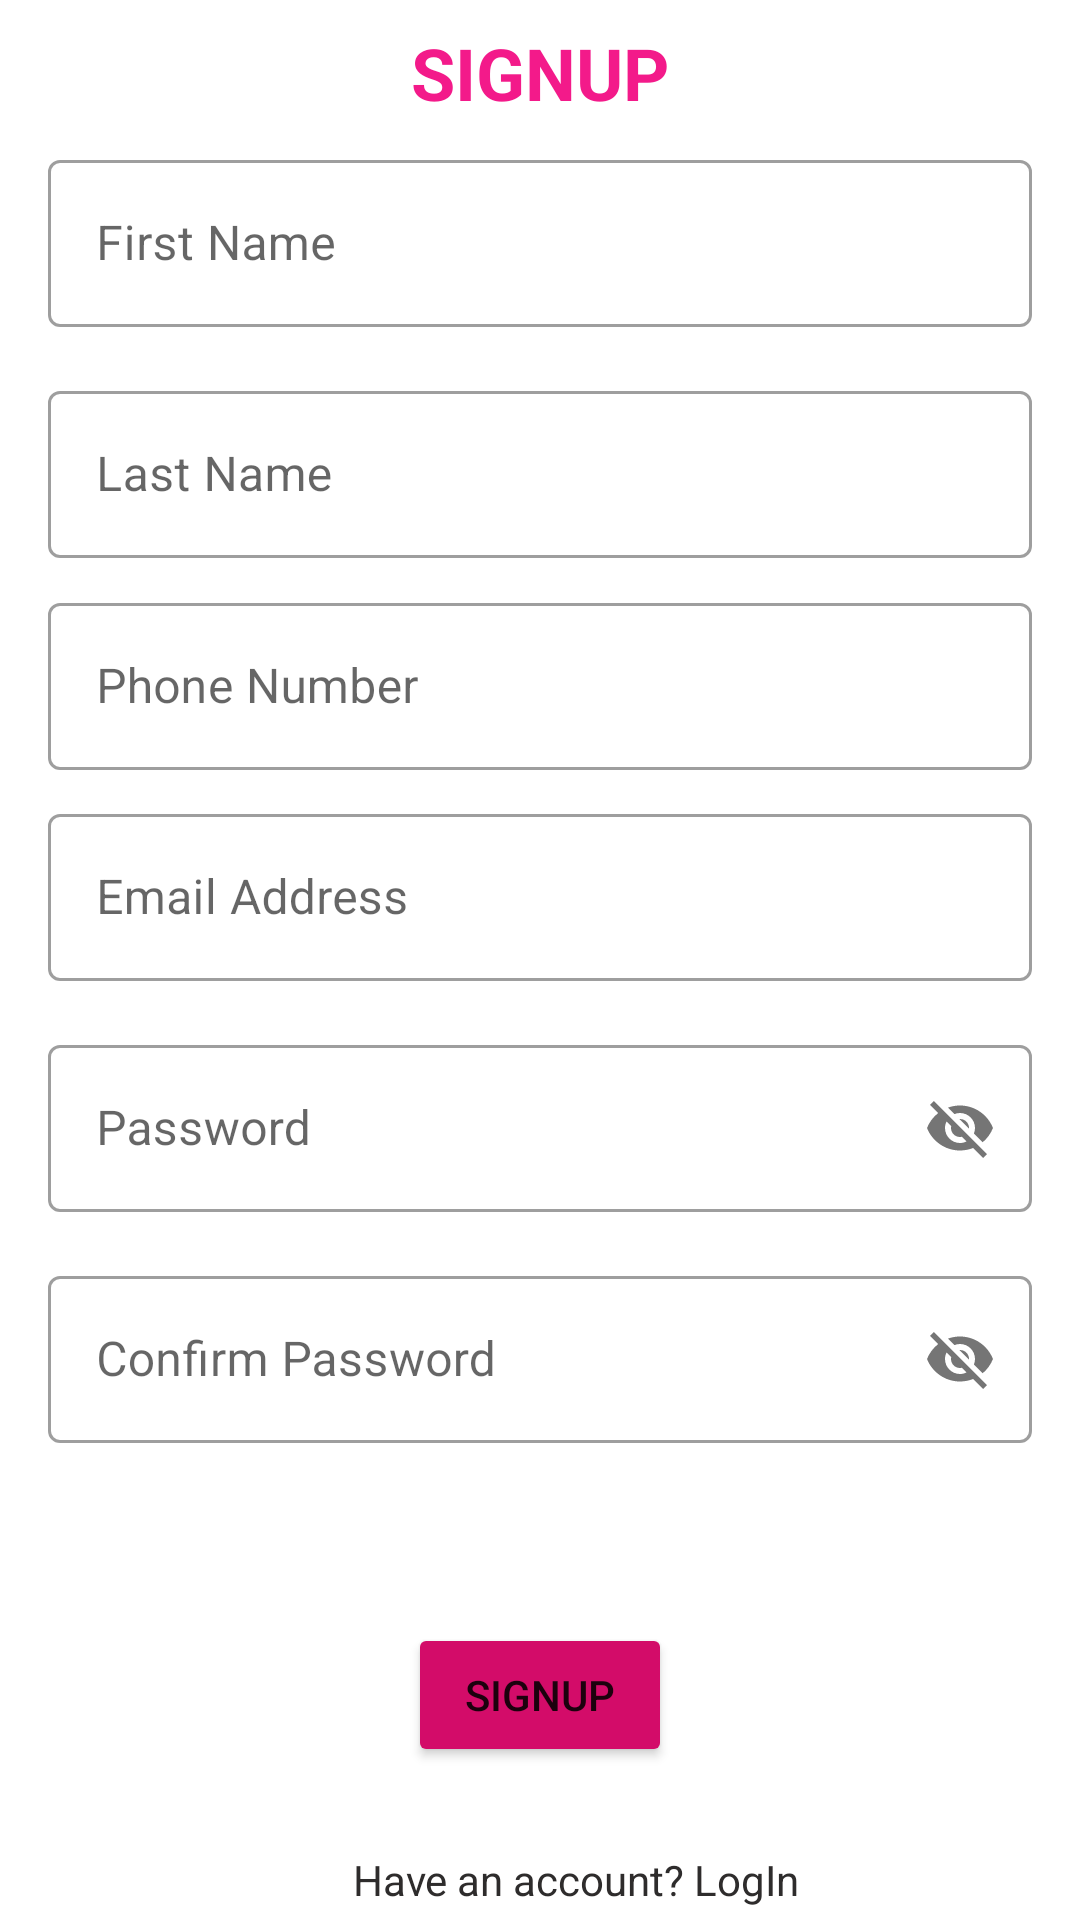

This screen was rendered from an Android layout file. Write that file and the resources it references.
<!-- AndroidManifest.xml: application theme Theme.Workoutlogo -->
<!-- res/layout/activity_signup.xml -->
<?xml version="1.0" encoding="utf-8"?>
<androidx.constraintlayout.widget.ConstraintLayout xmlns:android="http://schemas.android.com/apk/res/android"
    xmlns:app="http://schemas.android.com/apk/res-auto"
    xmlns:tools="http://schemas.android.com/tools"
    android:id="@+id/etfrstname"
    android:layout_width="match_parent"
    android:layout_height="match_parent"
    tools:context=".ui.SignupActivity"

    >


    <androidx.constraintlayout.widget.Guideline
        android:id="@+id/guideline2"
        android:layout_width="wrap_content"
        android:layout_height="wrap_content"
        android:orientation="horizontal"
        app:layout_constraintGuide_percent="0.05" />

    <Button
        android:id="@+id/btnsignup"
        android:layout_width="wrap_content"
        android:layout_height="wrap_content"
        android:layout_marginTop="60dp"
        android:backgroundTint="#D30C69"
        android:text="@string/signup"
        app:layout_constraintEnd_toEndOf="parent"
        app:layout_constraintStart_toStartOf="parent"
        app:layout_constraintTop_toBottomOf="@+id/tilconfirmpassword" />

    <TextView
        android:id="@+id/tvlogin"
        android:layout_width="wrap_content"
        android:layout_height="wrap_content"
        android:layout_marginTop="28dp"
        android:text="@string/have_an_account_login"
        android:textColor="#2E2C2C"
        app:layout_constraintEnd_toEndOf="parent"
        app:layout_constraintHorizontal_bias="0.557"
        app:layout_constraintStart_toStartOf="parent"
        app:layout_constraintTop_toBottomOf="@+id/btnsignup" />

    <com.google.android.material.textfield.TextInputLayout
        android:id="@+id/textInputLayout"
        android:layout_width="341dp"
        android:layout_height="wrap_content"
        app:layout_constraintEnd_toEndOf="parent"
        app:layout_constraintTop_toTopOf="@+id/guideline2" />

    <com.google.android.material.textfield.TextInputLayout
        android:id="@+id/tilfirstname"
        android:layout_width="0dp"
        android:layout_height="wrap_content"
        android:layout_marginStart="16dp"
        android:layout_marginTop="16dp"
        android:layout_marginEnd="16dp"
        app:layout_constraintEnd_toEndOf="parent"
        app:layout_constraintStart_toStartOf="parent"
        style="@style/Widget.MaterialComponents.TextInputLayout.OutlinedBox"
        app:layout_constraintTop_toTopOf="@+id/guideline2">

        <com.google.android.material.textfield.TextInputEditText
            android:id="@+id/etfirstname"
            android:layout_width="match_parent"
            android:layout_height="wrap_content"
            android:hint="@string/first_name"
            android:textColor="#FFFFFF" />
    </com.google.android.material.textfield.TextInputLayout>

    <com.google.android.material.textfield.TextInputLayout
        android:id="@+id/tillastname"
        style="@style/Widget.MaterialComponents.TextInputLayout.OutlinedBox"
        android:layout_width="0dp"
        android:layout_height="wrap_content"
        android:layout_marginStart="16dp"
        android:layout_marginTop="16dp"
        android:layout_marginEnd="16dp"
        app:layout_constraintEnd_toEndOf="parent"
        app:layout_constraintStart_toStartOf="parent"
        app:layout_constraintTop_toBottomOf="@+id/tilfirstname">

        <com.google.android.material.textfield.TextInputEditText
            android:id="@+id/etlastname"
            android:layout_width="match_parent"
            android:layout_height="wrap_content"
            android:hint="@string/last_name" />
    </com.google.android.material.textfield.TextInputLayout>

    <com.google.android.material.textfield.TextInputLayout
        android:id="@+id/tilemailddress"
        style="@style/Widget.MaterialComponents.TextInputLayout.OutlinedBox"
        android:layout_width="0dp"
        android:layout_height="wrap_content"
        android:layout_marginStart="16dp"
        android:layout_marginTop="80dp"
        android:layout_marginEnd="16dp"
        app:layout_constraintEnd_toEndOf="parent"
        app:layout_constraintStart_toStartOf="parent"
        app:layout_constraintTop_toBottomOf="@+id/tillastname">

        <com.google.android.material.textfield.TextInputEditText
            android:id="@+id/etmailaddress"
            android:layout_width="match_parent"
            android:layout_height="wrap_content"
            android:hint="@string/email_address" />
    </com.google.android.material.textfield.TextInputLayout>

    <com.google.android.material.textfield.TextInputLayout
        android:id="@+id/tilpassword"
        android:layout_width="0dp"
        android:layout_height="wrap_content"
        android:layout_marginStart="16dp"
        android:layout_marginTop="16dp"
        android:layout_marginEnd="16dp"
        app:layout_constraintEnd_toEndOf="parent"
        style="@style/Widget.MaterialComponents.TextInputLayout.OutlinedBox"
        app:layout_constraintStart_toStartOf="parent"
        app:passwordToggleEnabled="true"
        app:layout_constraintTop_toBottomOf="@+id/tilemailddress">

        <com.google.android.material.textfield.TextInputEditText
            android:id="@+id/etpassword"
            android:layout_width="match_parent"
            android:layout_height="wrap_content"
            android:hint="@string/password" />
    </com.google.android.material.textfield.TextInputLayout>

    <com.google.android.material.textfield.TextInputLayout
        android:id="@+id/tilconfirmpassword"
        style="@style/Widget.MaterialComponents.TextInputLayout.OutlinedBox"
        android:layout_width="0dp"
        android:layout_height="wrap_content"
        android:layout_marginStart="16dp"
        android:layout_marginTop="16dp"
        android:layout_marginEnd="16dp"
        app:layout_constraintEnd_toEndOf="parent"
        app:layout_constraintStart_toStartOf="parent"
        app:layout_constraintTop_toBottomOf="@+id/tilpassword"
        app:passwordToggleEnabled="true">

        <com.google.android.material.textfield.TextInputEditText
            android:id="@+id/etconfirmpassword"
            android:layout_width="match_parent"
            android:layout_height="wrap_content"
            android:hint="@string/confirm_password" />
    </com.google.android.material.textfield.TextInputLayout>

    <TextView
        android:id="@+id/tvsign"
        android:layout_width="wrap_content"
        android:layout_height="wrap_content"
        android:text="SIGNUP"
        android:textColor="#F31A8A"
        android:textSize="24sp"
        android:textStyle="bold"
        app:layout_constraintBottom_toTopOf="@+id/tilfirstname"
        app:layout_constraintEnd_toEndOf="parent"
        app:layout_constraintStart_toStartOf="parent"
        app:layout_constraintTop_toTopOf="parent" />

    <com.google.android.material.textfield.TextInputLayout
        android:id="@+id/tilphone"
        android:layout_width="0dp"
        android:layout_height="wrap_content"
        android:layout_marginStart="16dp"
        android:layout_marginTop="16dp"
        android:layout_marginEnd="16dp"
        android:layout_marginBottom="16dp"
        app:layout_constraintBottom_toTopOf="@+id/tilemailddress"
        app:layout_constraintEnd_toEndOf="parent"
        app:layout_constraintStart_toStartOf="parent"
        style="@style/Widget.MaterialComponents.TextInputLayout.OutlinedBox"
        app:layout_constraintTop_toBottomOf="@+id/tillastname">

        <com.google.android.material.textfield.TextInputEditText
            android:id="@+id/etphone"
            android:layout_width="match_parent"
            android:layout_height="wrap_content"
            android:hint="Phone Number" />
    </com.google.android.material.textfield.TextInputLayout>

    <ProgressBar
        android:id="@+id/pvregister"
        style="?android:attr/progressBarStyle"
        android:layout_width="wrap_content"
        android:layout_height="wrap_content"
        android:visibility="gone"
        app:layout_constraintBottom_toBottomOf="parent"
        app:layout_constraintEnd_toEndOf="parent"
        app:layout_constraintStart_toStartOf="parent"
        app:layout_constraintTop_toTopOf="parent" />

</androidx.constraintlayout.widget.ConstraintLayout>
<!-- resources referenced by this layout -->
<resources>
  <string name="confirm_password">Confirm Password</string>
  <string name="email_address">Email Address</string>
  <string name="first_name">First Name</string>
  <string name="have_an_account_login">Have an account? LogIn</string>
  <string name="last_name">Last Name</string>
  <string name="password">Password</string>
  <string name="signup">SignUp</string>
  <style name="Theme.Workoutlogo" parent="Theme.MaterialComponents.DayNight.DarkActionBar">
          
          <item name="colorPrimary">@color/purple_500</item>
          <item name="colorPrimaryVariant">@color/purple_700</item>
          <item name="colorOnPrimary">@color/white</item>
          
          <item name="colorSecondary">@color/teal_200</item>
          <item name="colorSecondaryVariant">@color/teal_700</item>
          <item name="colorOnSecondary">@color/black</item>
          
          <item name="android:statusBarColor" tools:targetApi="l">?attr/colorPrimaryVariant</item>
          
      </style>
  <!-- not gathered from this repository: default colours our renderer supplied (Android Studio template values) -->
  <color name="purple_500">#FF6200EE</color>
  <color name="purple_700">#FF3700B3</color>
  <color name="teal_200">#FF03DAC5</color>
  <color name="teal_700">#FF018786</color>
  <color name="black">#FF000000</color>
  <color name="white">#FFFFFFFF</color>
</resources>
